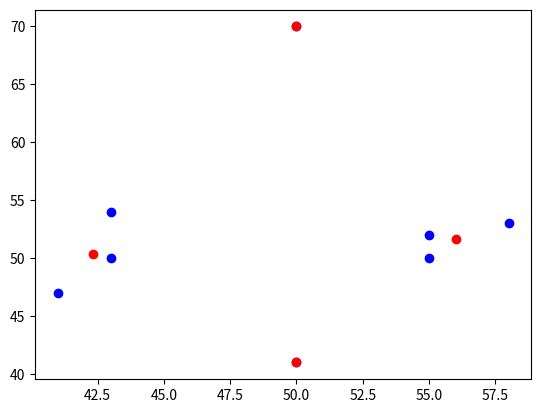

Recreate this plot in Python.
from matplotlib import pyplot as plt

class Cluster:
    def __init__(self, points, initial_guesses):
        self.points = points
        self.means = initial_guesses
        self.k = len(initial_guesses)
        self.prev_means = sorted(initial_guesses)
    
    def compareWithPrevious(self):
        return self.means == self.prev_means
    
    def calDistance(self, point1: tuple[int, int], point2: tuple[int, int]) -> float:
        (x1, y1), (x2, y2) = point1, point2
        return pow(pow((x1-x2),2) + pow((y1-y2),2), 0.5)

    def chooseCluster(self, point: tuple[int, int]) -> int:
        distances = [self.calDistance(mean, point) for mean in self.means]
        return distances.index(min(distances))
    
    def computeMean(self, cluster: set) -> tuple[int, int]:
        x_sum = y_sum = 0
        for x, y in cluster:
            x_sum += x
            y_sum += y
        return (round(x_sum / len(cluster), 3), round(y_sum / len(cluster), 3))
        
    def getResult(self) -> list[tuple[int, int]]:
        clusters = [set() for i in range(self.k)]
        
        for point in self.points:
            clusters[self.chooseCluster(point)].add(point)
        
        self.means = sorted([self.computeMean(cluster) for cluster in clusters])
        
        if self.compareWithPrevious():
            print(clusters)
            return self.means
        else:
            self.prev_means = sorted(self.means)
            return self.getResult()

if __name__ == "__main__":
    points = [(55, 50), (43, 50), (55, 52), (43, 54), (58, 53), (41, 47), (50, 41), (50, 70)]
    initial_guesses = [(50, 41), (50, 70), (43, 50), (55, 50)]
    
    c = Cluster(points, initial_guesses)
    final_means = c.getResult()
    print(final_means)
    plt.scatter([x[0] for x in points], [x[1] for x in points], c="blue")
    plt.scatter([x[0] for x in final_means], [x[1] for x in final_means], c="red")
    plt.show()